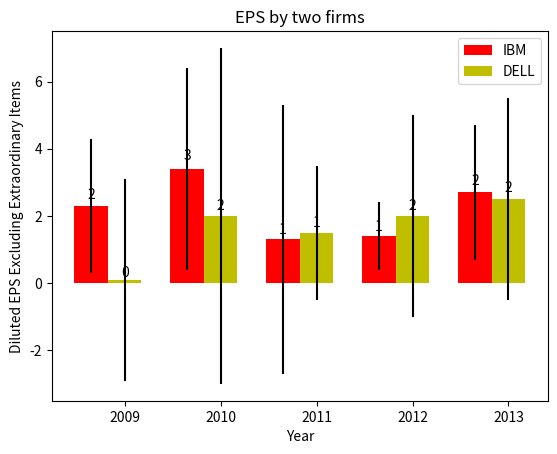

Source code (Python):
"""
  Name     : 4375OS_07_10_color_bars.py
  Book     : Python for Finance
  Publisher: Packt Publishing Ltd. 
[redacted]
  Date     : 12/26/2013
  email    : [email redacted]
             [email redacted]
"""
import numpy as np
import matplotlib.pyplot as plt
n = 5
menMeans = (2.3, 3.4, 1.3, 1.4, 2.7)
menStd =   (2, 3, 4, 1, 2)
ind = np.arange(n)  # the x locations for the groups
width = 0.35       # the width of the bars
fig, ax = plt.subplots()
rects1 = ax.bar(ind, menMeans, width, color='r', yerr=menStd)

womenMeans = (0.1, 2, 1.5, 2, 2.5)
womenStd =   (3, 5, 2, 3, 3)
rects2 = ax.bar(ind+width, womenMeans, width, color='y', yerr=womenStd)
ax.set_ylabel('Diluted EPS Excluding Extraordinary Items')
ax.set_xlabel('Year')
ax.set_title('EPS by two firms')
ax.set_xticks(ind+width)
ax.set_xticklabels( ('2009', '2010', '2011', '2012', '2013') )
ax.legend( (rects1[0], rects2[0]), ('IBM', 'DELL') )

def autolabel(rects):
    # attach some text labels
    for rect in rects:
        height = rect.get_height()
        ax.text(rect.get_x()+rect.get_width()/2., 1.05*height, '%d'%int(height),
                ha='center', va='bottom')
autolabel(rects1)
autolabel(rects2)
plt.show()
